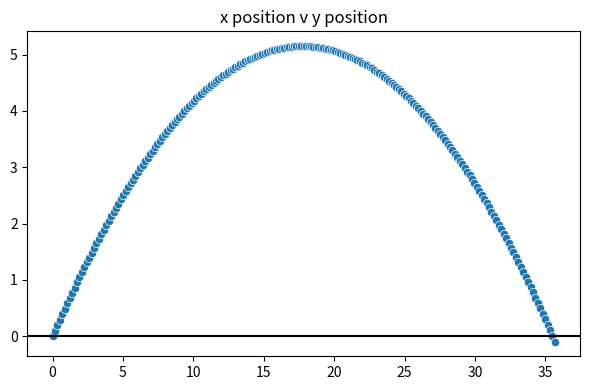
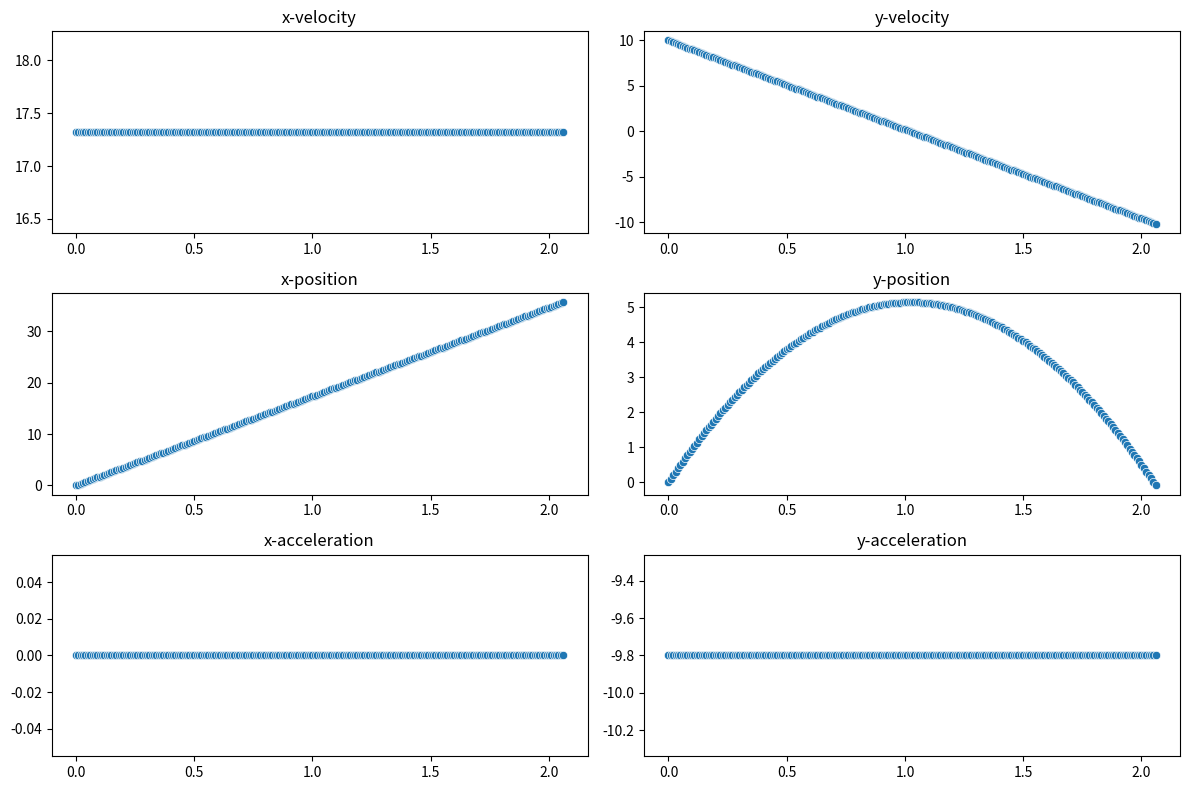
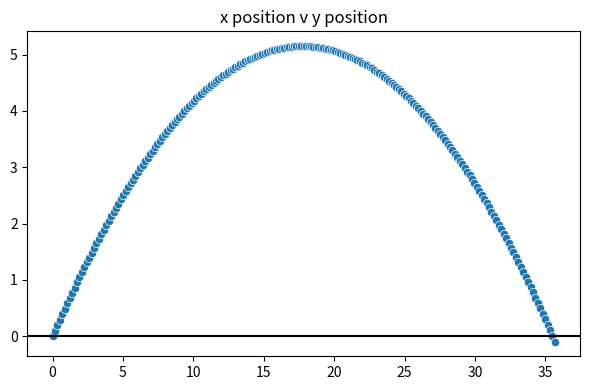
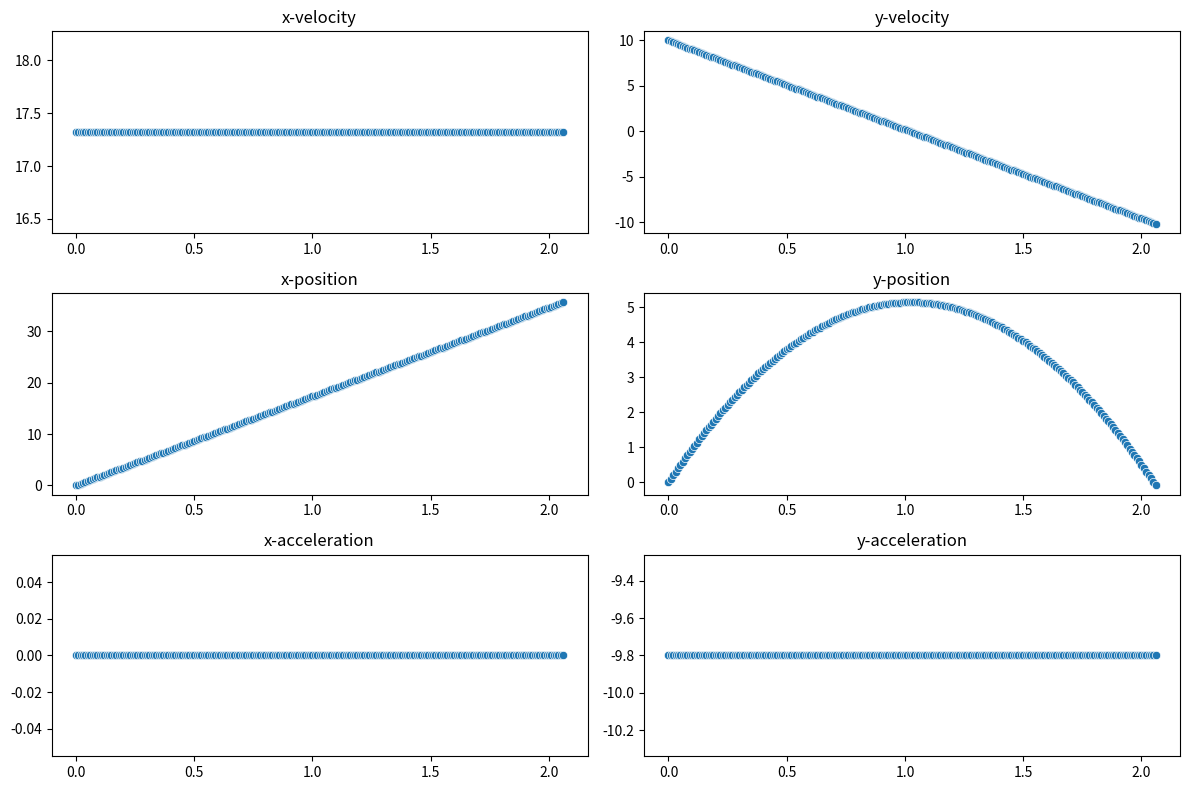
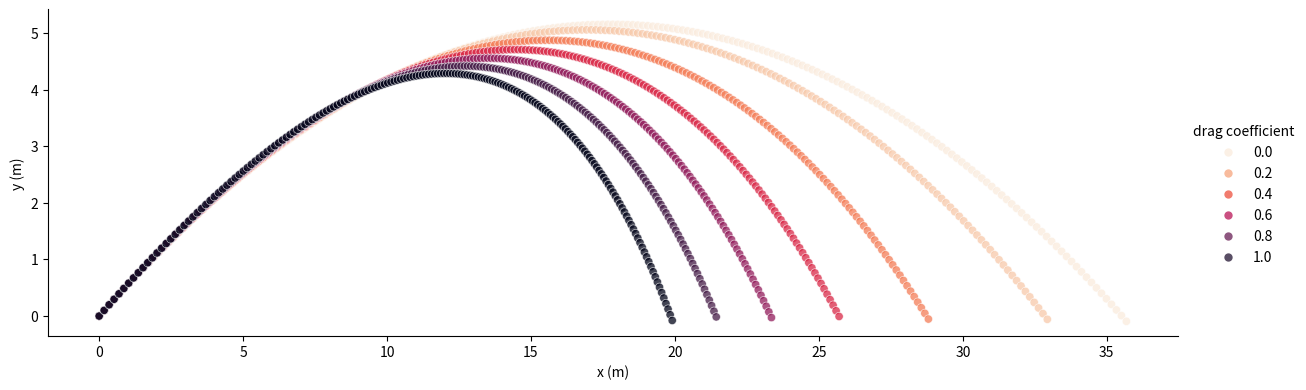
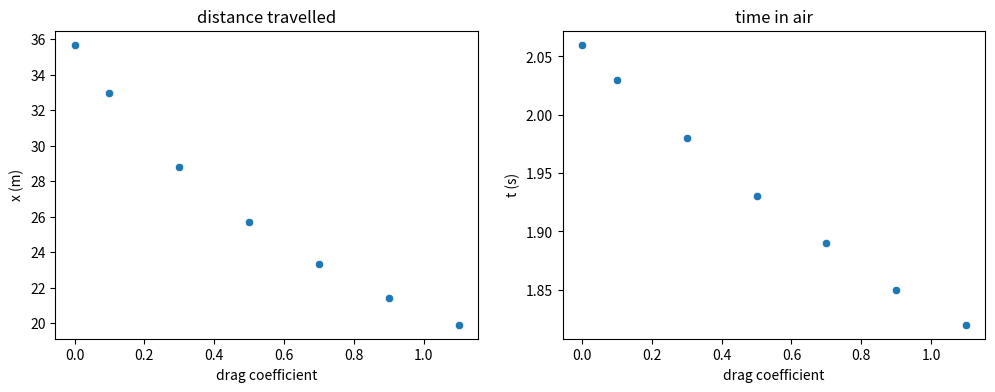

Here is the Python script that generated these plots, in order:
import numpy as np
import matplotlib.pyplot as plt
import seaborn as sns

# define our acceleration for projectile motion without drag
g = 9.8 #m/s^2

def acceleration(g):
  return [0,-1.*g]

#define a function that calculates velocity using Euler's method
def velocity(vi, a, dt):
  vf = vi + a * dt
  return vf


#define a function that calculates position using Euler's method
def position(ri, v, dt):
  rf = ri + v * dt
  return rf

# define a function that will loop over a time interval and use Euler's method over each time step
def check_if_in_air(ry):
  if ry > 0:
    return True
  else:
    return False

def projectile_motion(ti, dt, ri, vi, ai, g):
  #create lists to store results
  time = [ti]
  ax = [ai[0]]
  ay = [ai[1]]
  vx = [vi[0]]
  vy = [vi[1]]
  rx = [ri[0]]
  ry = [ri[1]]

  #use Euler's method
  n = 1
  in_air = True
  while in_air:
    t = time[n-1]+dt
    time.append(t)
    a = np.array([ax[n-1],ay[n-1]])
    v = np.array([vx[n-1],vy[n-1]])
    r = np.array([rx[n-1],ry[n-1]])
    v_n = velocity(v,a,dt)
    vx.append(v_n[0])
    vy.append(v_n[1])
    r_n = position(r,v,dt)
    rx.append(r_n[0])
    ry.append(r_n[1])
    a_n = acceleration(g)
    ax.append(a_n[0])
    ay.append(a_n[1])
    in_air = check_if_in_air(ry[-1])
    n += 1
  #return the results we found
  return time, ax, ay, vx, vy, rx, ry

# define functions to plot the motion

# plot the trajectory
def plot_trajectory(rx, ry):
  fig, axes = plt.subplots(1, 1,figsize = (6,4))
  sns.scatterplot(x=rx,y=ry)
  plt.axhline(y=0, color = "black")
  axes.set_title('x position v y position')
  plt.tight_layout()
  plt.show()

#plot the x and y positions, velocities, and accelerations as a function of time
def plot_components(t, ax, ay, vx, vy, rx, ry):
  fig, axes = plt.subplots(3, 2,figsize = (12,8))

  sns.scatterplot(ax = axes[0,0],x=t,y=vx)
  axes[0,0].set_title('x-velocity')

  sns.scatterplot(ax = axes[0,1],x=t,y=vy)
  axes[0,1].set_title('y-velocity')

  sns.scatterplot(ax = axes[1,0],x=t,y=rx)
  axes[1,0].set_title('x-position')

  sns.scatterplot(ax = axes[1,1],x=t,y=ry)
  axes[1,1].set_title('y-position')

  sns.scatterplot(ax = axes[2,0],x=t,y=ax)
  axes[2,0].set_title('x-acceleration')

  sns.scatterplot(ax = axes[2,1],x=t,y=ay)
  axes[2,1].set_title('y-acceleration')

  plt.tight_layout()
  plt.show()




# choose our initial conditions -- change the values here however you'd like!
ti = 0.0 #s
rix = 0.0 #m
riy = 0.0 #m
theta = 30 #degrees
v_init = 20 #m/s

# set other conditions  -- don't change anything below this comment
dt = 0.01 #s
vix = v_init*np.cos(np.deg2rad(theta)) #m/s
viy = v_init*np.sin(np.deg2rad(theta)) #m/s
aix = 0.0 #m/s^2
aiy = -g #m/s^2
ri = [rix, riy]
vi = [vix, viy]
ai = [aix, aiy]

# run the projectile motion function
t, ax, ay, vx, vy, rx, ry = projectile_motion(ti, dt, ri, vi, ai, g)

plot_trajectory(rx, ry)

plot_components(t, ax, ay, vx, vy, rx, ry)

# define our acceleration for projectile motion with drag - note that we can use the same position and velocity calculations, only a will change

def acceleration_drag(g, rho, c_d, A, m, vi):
  a_g = acceleration(g)
  a_drag = -1.*(rho * c_d * A)/(2. * m) *np.square(vi)
  a = a_g + a_drag
  return a

def projectile_motion_drag(ti, dt, ri, vi, ai, g, rho, A, m, c_d):
  #create lists to store results
  time = [ti]
  ax = [ai[0]]
  ay = [ai[1]]
  vx = [vi[0]]
  vy = [vi[1]]
  rx = [ri[0]]
  ry = [ri[1]]

  #use Euler's method
  n = 1
  in_air = True
  while in_air:
    t = time[n-1]+dt
    time.append(t)
    a = np.array([ax[n-1],ay[n-1]])
    v = np.array([vx[n-1],vy[n-1]])
    r = np.array([rx[n-1],ry[n-1]])
    v_n = velocity(v,a,dt)
    vx.append(v_n[0])
    vy.append(v_n[1])
    r_n = position(r,v,dt)
    rx.append(r_n[0])
    ry.append(r_n[1])
    a_n = acceleration_drag(g, rho, c_d, A, m, v_n)
    ax.append(a_n[0])
    ay.append(a_n[1])
    in_air = check_if_in_air(ry[-1])
    n += 1
  #return the results we found
  return time, ax, ay, vx, vy, rx, ry

#set the drag coefficient
c_d = 0.0

#set initial conditions
ti = 0.0 #s
rix = 0.0 #m
riy = 0.0 #m
theta = 30 #degrees
v_init = 20 #m/s

#set other constants -- only change these if you want to see how other objects might move differently with air drag
A = np.pi * (0.03375)**2 #m^2
m = 0.058 #kg

# set other conditions  -- don't change anything below this comment
rho = 1.293 #kg/m^3
dt = 0.01 #s
vix = v_init*np.cos(np.deg2rad(theta)) #m/s
viy = v_init*np.sin(np.deg2rad(theta)) #m/s
ai = acceleration_drag(g, rho, c_d, A, m, np.array([vix,viy]))
aix = ai[0]
aiy = ai[1]
ri = [rix, riy]
vi = [vix, viy]
ai = [aix, aiy]

#run the projectile motion simulation
t, ax, ay, vx, vy, rx, ry = projectile_motion_drag(ti, dt, ri, vi, ai, g, rho, A, m, c_d)


plot_trajectory(rx, ry)

plot_components(t, ax, ay, vx, vy, rx, ry)

import pandas as pd #this is a way of storing and organizing data

def compare_trajectories(ri, vi, ai, g, rho, A, m, drag_coefficients):
  t, ax, ay, vx, vy, rx, ry = projectile_motion_drag(ti, dt, ri, vi, ai, g, rho, A, m, 0.)
  c_drag = 0.0*np.ones_like(t)
  no_drag = {"t (s)": t, "a_x (m/s^2)": ax, "a_y (m/s^2)": ay, "v_x (m/s)": vx, "v_y (m/s)": vy, "x (m)": rx, "y (m)": ry, "drag coefficient": c_drag }
  df = pd.DataFrame(data = no_drag)
  for c_d in drag_coefficients:
    t, ax, ay, vx, vy, rx, ry = projectile_motion_drag(ti, dt, ri, vi, ai, g, rho, A, m, c_d)
    c_drag = c_d*np.ones_like(t)
    temp = {"t (s)": t, "a_x (m/s^2)": ax, "a_y (m/s^2)": ay, "v_x (m/s)": vx, "v_y (m/s)": vy, "x (m)": rx, "y (m)": ry, "drag coefficient": c_drag }
    df2 = pd.DataFrame(data = temp)
    df = pd.concat([df, df2])
  df = df.reset_index(drop=True)
  return df

def plot_with_drag(projectile_data, final_coords):

  sns.relplot(data = projectile_data, x = "x (m)", y = "y (m)", hue = "drag coefficient", palette = "rocket_r", height=4, aspect=3, alpha = 0.75)
  plt.show()

  fig, axes = plt.subplots(1, 2,figsize = (12,4))

  sns.scatterplot(ax = axes[0], data = final_coords, x = "drag coefficient", y = "x (m)")
  axes[0].set_title('distance travelled')

  sns.scatterplot(ax = axes[1], data = final_coords, x = "drag coefficient", y = "t (s)")
  axes[1].set_title('time in air')
  plt.show()



rix = 0.0 #m
riy = 0.0 #m
theta = 30 #degrees
v_init = 20 #m/s

#make an array of drag coefficients (don't include 0)
drag_coefficients = [0.1,0.3,0.5,0.7,0.9,1.1]

#set other initial conditions and run the code -- don't change any of this
ti = 0.0 #s
dt = 0.01 #s
vix = v_init*np.cos(np.deg2rad(theta)) #m/s
viy = v_init*np.sin(np.deg2rad(theta)) #m/s
ai = acceleration_drag(g, rho, c_d, A, m, np.array([vix,viy]))
aix = ai[0]
aiy = ai[1]

ri = [rix, riy]
vi = [vix, viy]
ai = [aix, aiy]

projectile_data = compare_trajectories(ri, vi, ai, g, rho, A, m, drag_coefficients)

final_coords = projectile_data[["x (m)", "t (s)", "drag coefficient"]].groupby(["drag coefficient"]).max()

final_coords

plot_with_drag(projectile_data, final_coords)